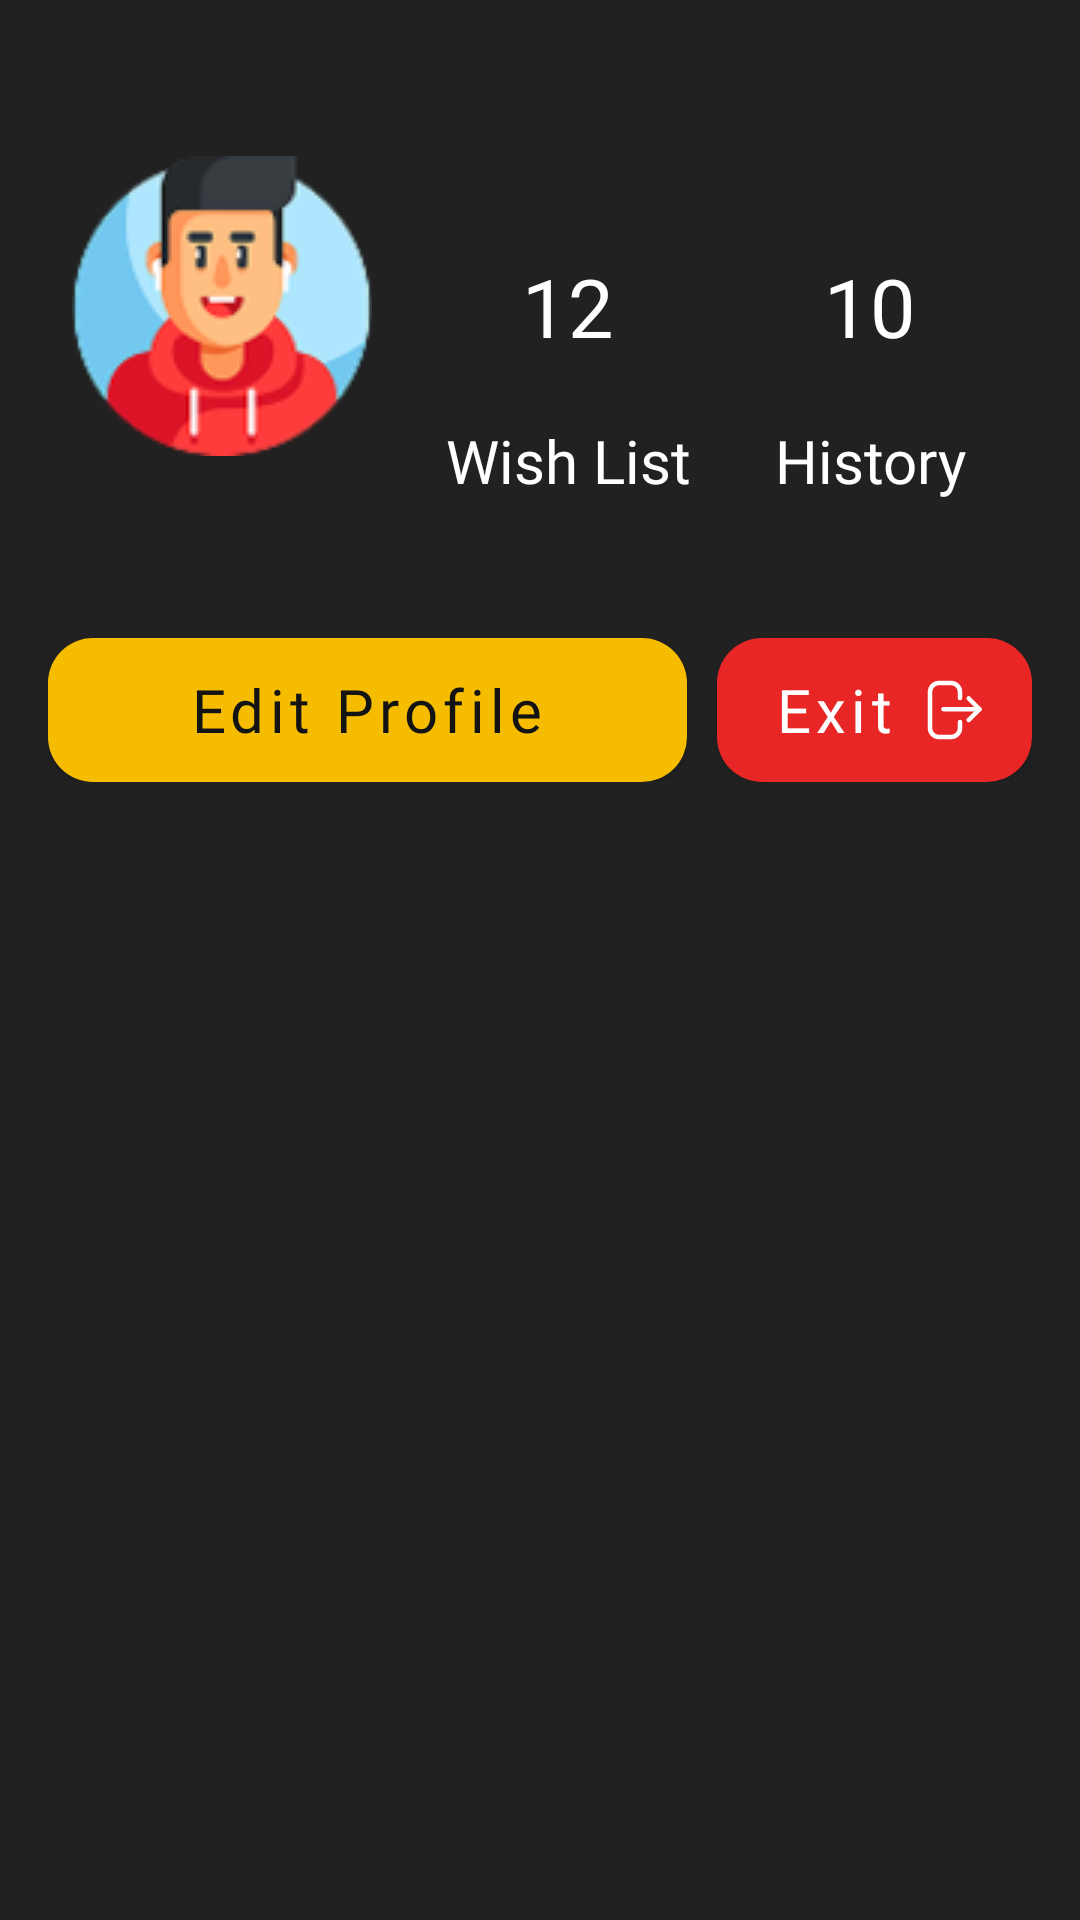

Layout XML and referenced resources for this Android screen:
<!-- AndroidManifest.xml: application theme Theme.MoviesApp -->
<!-- res/layout/fragment_user.xml -->
<?xml version="1.0" encoding="utf-8"?>
<androidx.constraintlayout.widget.ConstraintLayout xmlns:android="http://schemas.android.com/apk/res/android"
    xmlns:app="http://schemas.android.com/apk/res-auto"
    xmlns:tools="http://schemas.android.com/tools"
    android:layout_width="match_parent"
    android:layout_height="match_parent"
    android:background="#212121"
    tools:context=".ui.user.UserFragment">


    <ImageView
        android:id="@+id/userAvatar"
        android:layout_width="100dp"
        android:layout_height="100dp"
        android:layout_marginStart="24dp"
        android:layout_marginTop="52dp"
        android:src="@drawable/pick_avatar8"
        app:layout_constraintStart_toStartOf="parent"
        app:layout_constraintTop_toTopOf="parent" />

    <TextView
        android:id="@+id/userName"
        android:layout_width="wrap_content"
        android:layout_height="wrap_content"
        android:layout_marginTop="15dp"
        android:fontFamily="@font/roboto_bold"
        android:textColor="@color/text_color"
        android:textSize="17sp"
        app:layout_constraintEnd_toEndOf="@+id/userAvatar"
        app:layout_constraintStart_toStartOf="@+id/userAvatar"
        app:layout_constraintTop_toBottomOf="@+id/userAvatar" />

    <TextView
        android:id="@+id/wishListCount"
        android:layout_width="wrap_content"
        android:layout_height="wrap_content"
        android:layout_marginStart="50dp"
        android:fontFamily="@font/roboto_bold"
        android:text="12"
        android:textColor="@color/text_color"
        android:textSize="27sp"
        app:layout_constraintBottom_toBottomOf="@+id/userAvatar"
        app:layout_constraintStart_toEndOf="@+id/userAvatar"
        app:layout_constraintTop_toTopOf="@+id/userAvatar" />

    <TextView
        android:id="@+id/wishListTitle"
        android:layout_width="wrap_content"
        android:layout_height="wrap_content"
        android:layout_marginTop="20dp"
        android:fontFamily="@font/roboto_bold"
        android:text="Wish List"
        android:textColor="@color/text_color"
        android:textSize="20sp"
        app:layout_constraintEnd_toEndOf="@+id/wishListCount"
        app:layout_constraintStart_toStartOf="@+id/wishListCount"
        app:layout_constraintTop_toBottomOf="@+id/wishListCount" />

    <TextView
        android:id="@+id/historyCount"
        android:layout_width="wrap_content"
        android:layout_height="wrap_content"
        android:layout_marginStart="70dp"
        android:fontFamily="@font/roboto_bold"
        android:text="10"
        android:textColor="@color/text_color"
        android:textSize="27sp"
        app:layout_constraintBottom_toBottomOf="@+id/wishListCount"
        app:layout_constraintStart_toEndOf="@+id/wishListCount"
        app:layout_constraintTop_toTopOf="@+id/wishListCount" />

    <TextView
        android:id="@+id/historyTitle"
        android:layout_width="wrap_content"
        android:layout_height="wrap_content"
        android:layout_marginTop="20dp"
        android:fontFamily="@font/roboto_bold"
        android:text="History"
        android:textColor="@color/text_color"
        android:textSize="20sp"
        app:layout_constraintEnd_toEndOf="@+id/historyCount"
        app:layout_constraintStart_toStartOf="@+id/historyCount"
        app:layout_constraintTop_toBottomOf="@+id/historyCount" />

    <LinearLayout
        android:id="@+id/buttonBlock"
        android:layout_width="match_parent"
        android:layout_height="wrap_content"
        android:layout_marginHorizontal="16dp"
        android:layout_marginTop="23dp"
        android:orientation="horizontal"
        app:layout_constraintEnd_toEndOf="parent"
        app:layout_constraintStart_toStartOf="parent"
        app:layout_constraintTop_toBottomOf="@+id/userName">

        <com.google.android.material.button.MaterialButton
            android:id="@+id/editProfile"
            android:layout_width="213dp"
            android:layout_height="48dp"
            android:layout_marginEnd="10dp"
            android:background="@drawable/button_background"
            android:fontFamily="@font/roboto_regular"
            android:text="@string/user_edit_profile"
            android:textAllCaps="false"
            android:textColor="@color/app_bg"
            android:textSize="20sp"
            app:backgroundTint="@null" />

        <com.google.android.material.button.MaterialButton
            android:id="@+id/exit"
            android:layout_width="match_parent"
            android:layout_height="48dp"
            android:background="@drawable/button_red_background"
            android:drawableEnd="@drawable/ic_exit"
            android:fontFamily="@font/roboto_regular"
            android:text="@string/user_exit"
            android:textAllCaps="false"
            android:textColor="@color/text_color"
            android:textSize="20sp"
            app:backgroundTint="@null" />
    </LinearLayout>

    <com.google.android.material.tabs.TabLayout
        android:id="@+id/tabLayout"
        android:layout_width="match_parent"
        android:layout_height="wrap_content"
        android:layout_marginTop="10dp"
        android:background="@color/transparent"
        app:layout_constraintEnd_toEndOf="parent"
        app:layout_constraintStart_toStartOf="parent"
        app:layout_constraintTop_toBottomOf="@+id/buttonBlock"
        app:tabGravity="fill"
        app:tabIconTint="@color/app_color"
        app:tabMode="fixed"
        app:tabTextColor="@color/text_color" />

    <androidx.viewpager2.widget.ViewPager2
        android:id="@+id/viewPager"
        android:layout_width="match_parent"
        android:layout_height="0dp"
        app:layout_constraintBottom_toBottomOf="parent"
        app:layout_constraintTop_toBottomOf="@id/tabLayout" />


</androidx.constraintlayout.widget.ConstraintLayout>
<!-- resources referenced by this layout -->
<resources>
  <color name="app_bg">#121312</color>
  <color name="app_color">#F6BD00</color>
  <color name="text_color">#FFFFFF</color>
  <color name="transparent">#00FFFFFF</color>
  <!-- drawable button_background (drawable) -->
  <?xml version="1.0" encoding="utf-8"?>
  <shape xmlns:android="http://schemas.android.com/apk/res/android">
  
      <solid android:color="@color/app_color" />
      <corners android:radius="15dp" />
  
  </shape>
  <!-- drawable button_red_background (drawable) -->
  <?xml version="1.0" encoding="utf-8"?>
  <shape xmlns:android="http://schemas.android.com/apk/res/android">
  
      <solid android:color="#E82626" />
      <corners android:radius="15dp" />
  
  </shape>
  <!-- drawable ic_exit (drawable) -->
  <vector xmlns:android="http://schemas.android.com/apk/res/android"
      android:width="19dp"
      android:height="20dp"
      android:viewportWidth="19"
      android:viewportHeight="20">
    <path
        android:pathData="M11,14V16C11,16.796 10.684,17.559 10.121,18.121C9.559,18.684 8.796,19 8,19H4C3.204,19 2.441,18.684 1.879,18.121C1.316,17.559 1,16.796 1,16V4C1,3.204 1.316,2.441 1.879,1.879C2.441,1.316 3.204,1 4,1H8C8.796,1 9.559,1.316 10.121,1.879C10.684,2.441 11,3.204 11,4V6"
        android:strokeLineJoin="round"
        android:strokeWidth="1.5"
        android:fillColor="#00000000"
        android:strokeColor="#ffffff"
        android:strokeLineCap="round"/>
    <path
        android:pathData="M17.5,9.73H5.5"
        android:strokeLineJoin="round"
        android:strokeWidth="1.5"
        android:fillColor="#00000000"
        android:strokeColor="#ffffff"
        android:strokeLineCap="round"/>
    <path
        android:pathData="M13.9,6.13L17.5,9.73L13.9,13.33"
        android:strokeLineJoin="round"
        android:strokeWidth="1.5"
        android:fillColor="#00000000"
        android:strokeColor="#ffffff"
        android:strokeLineCap="round"/>
  </vector>
  <!-- drawable pick_avatar8: png bitmap (drawable, 11902 bytes) -->
  <string name="user_edit_profile">Edit Profile</string>
  <string name="user_exit">Exit</string>
  <style name="Theme.MoviesApp" parent="Theme.MaterialComponents.DayNight.NoActionBar">
  
          <item name="colorPrimary">@color/app_color</item>
  
          <item name="android:statusBarColor">#00FFFFFF</item>
  
          <item name="android:windowTranslucentNavigation">true</item>
      </style>
</resources>
